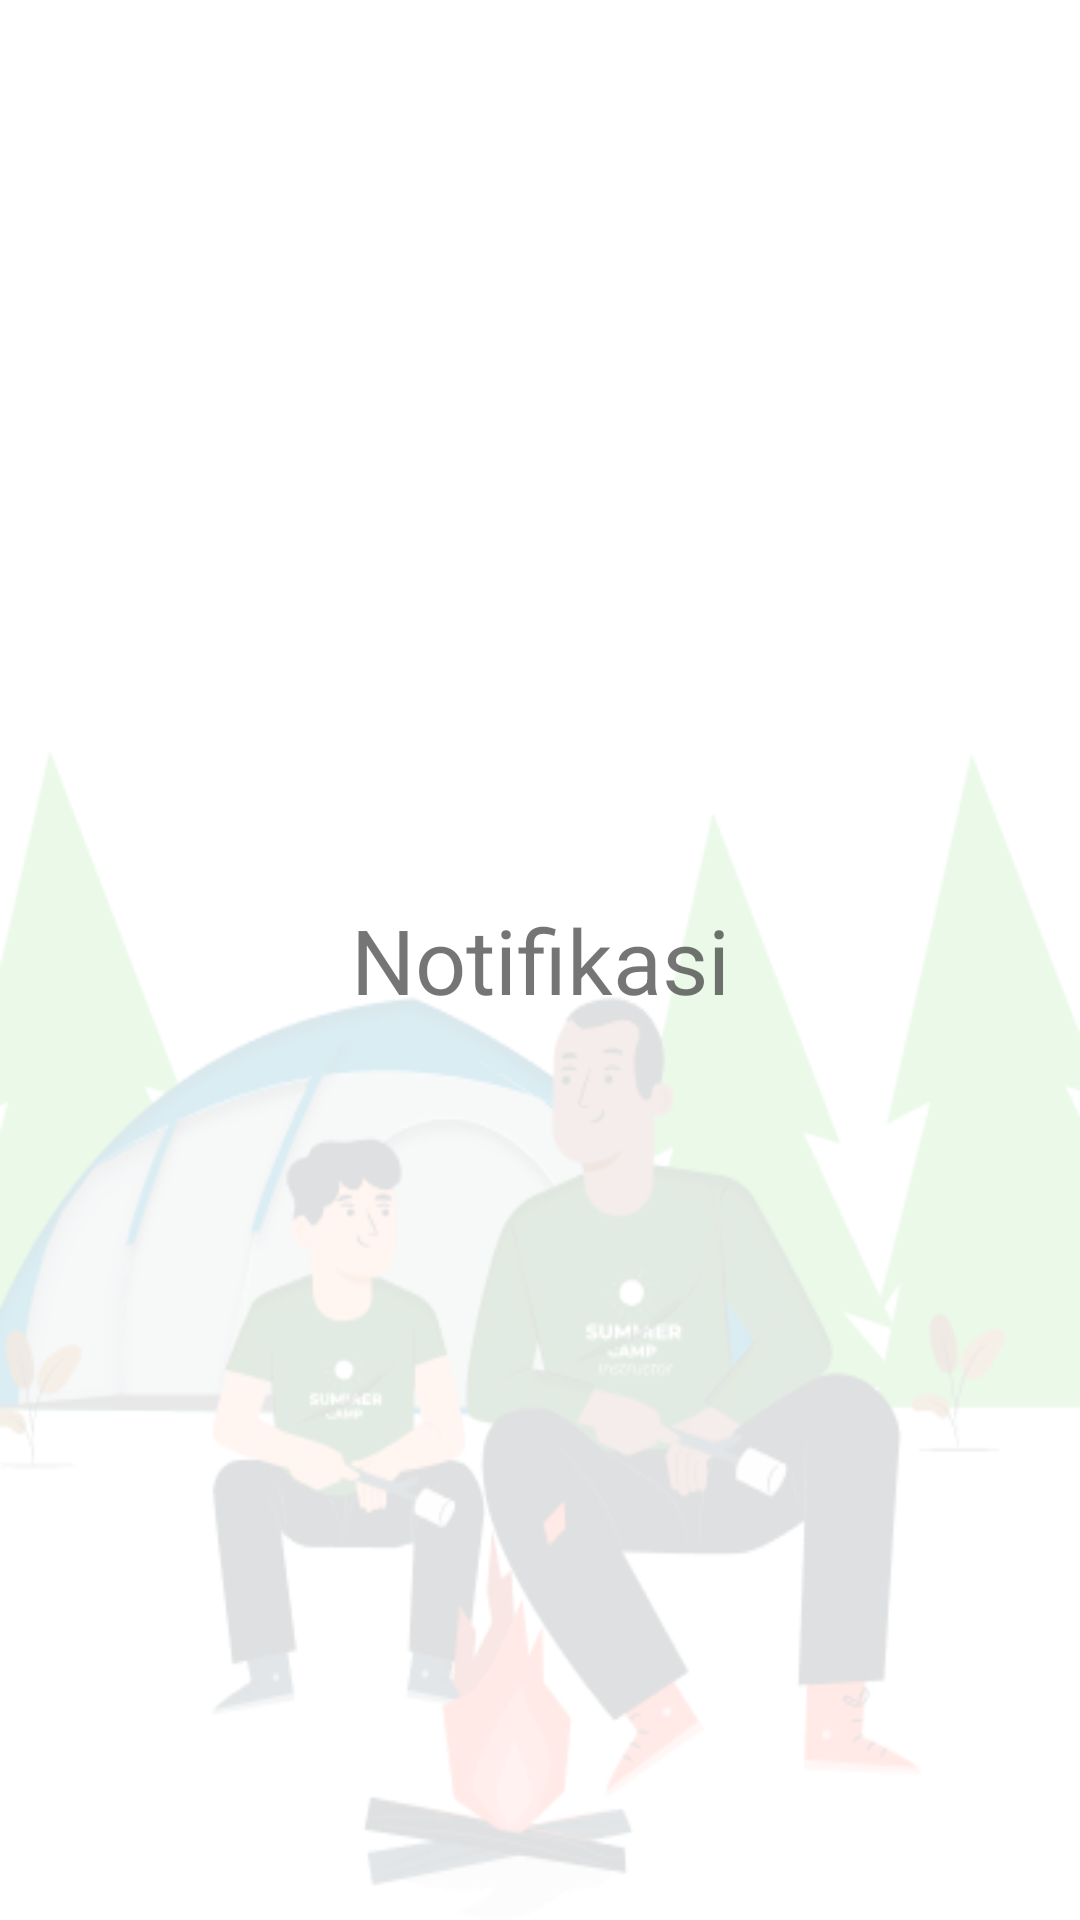

Here is an Android app screen rendered from its layout file. Give the layout XML and the strings, colors and styles it references.
<!-- AndroidManifest.xml: application theme Theme.Navigasi_Bar -->
<!-- res/layout/fragment_notification.xml -->
<?xml version="1.0" encoding="utf-8"?>
<FrameLayout xmlns:android="http://schemas.android.com/apk/res/android"
    xmlns:tools="http://schemas.android.com/tools"
    android:layout_width="match_parent"
    android:layout_height="match_parent"
    tools:context=".NotificationFragment">

    <LinearLayout
        android:layout_width="wrap_content"
        android:layout_height="wrap_content"
        android:layout_marginTop="250dp"
        android:background="@drawable/gambar_bg">
    </LinearLayout>

        <TextView
            android:layout_width="match_parent"
            android:layout_height="match_parent"
            android:text="Notifikasi"
            android:gravity="center"
            android:textSize="30sp"/>

</FrameLayout>
<!-- resources referenced by this layout -->
<resources>
  <!-- drawable gambar_bg: png bitmap (drawable, 44792 bytes) -->
  <style name="Theme.Navigasi_Bar" parent="Theme.MaterialComponents.DayNight.DarkActionBar">
          
          <item name="colorPrimary">@color/purple_500</item>
          <item name="colorPrimaryVariant">@color/purple_700</item>
          <item name="colorOnPrimary">@color/white</item>
          
          <item name="colorSecondary">@color/teal_200</item>
          <item name="colorSecondaryVariant">@color/teal_700</item>
          <item name="colorOnSecondary">@color/black</item>
          
          <item name="android:statusBarColor">?attr/colorPrimaryVariant</item>
          
      </style>
  <color name="purple_500">#FF6200EE</color>
  <color name="purple_700">#FF3700B3</color>
  <color name="white">#FFFFFFFF</color>
  <color name="teal_200">#FF03DAC5</color>
  <color name="teal_700">#FF018786</color>
  <color name="black">#FF000000</color>
</resources>
